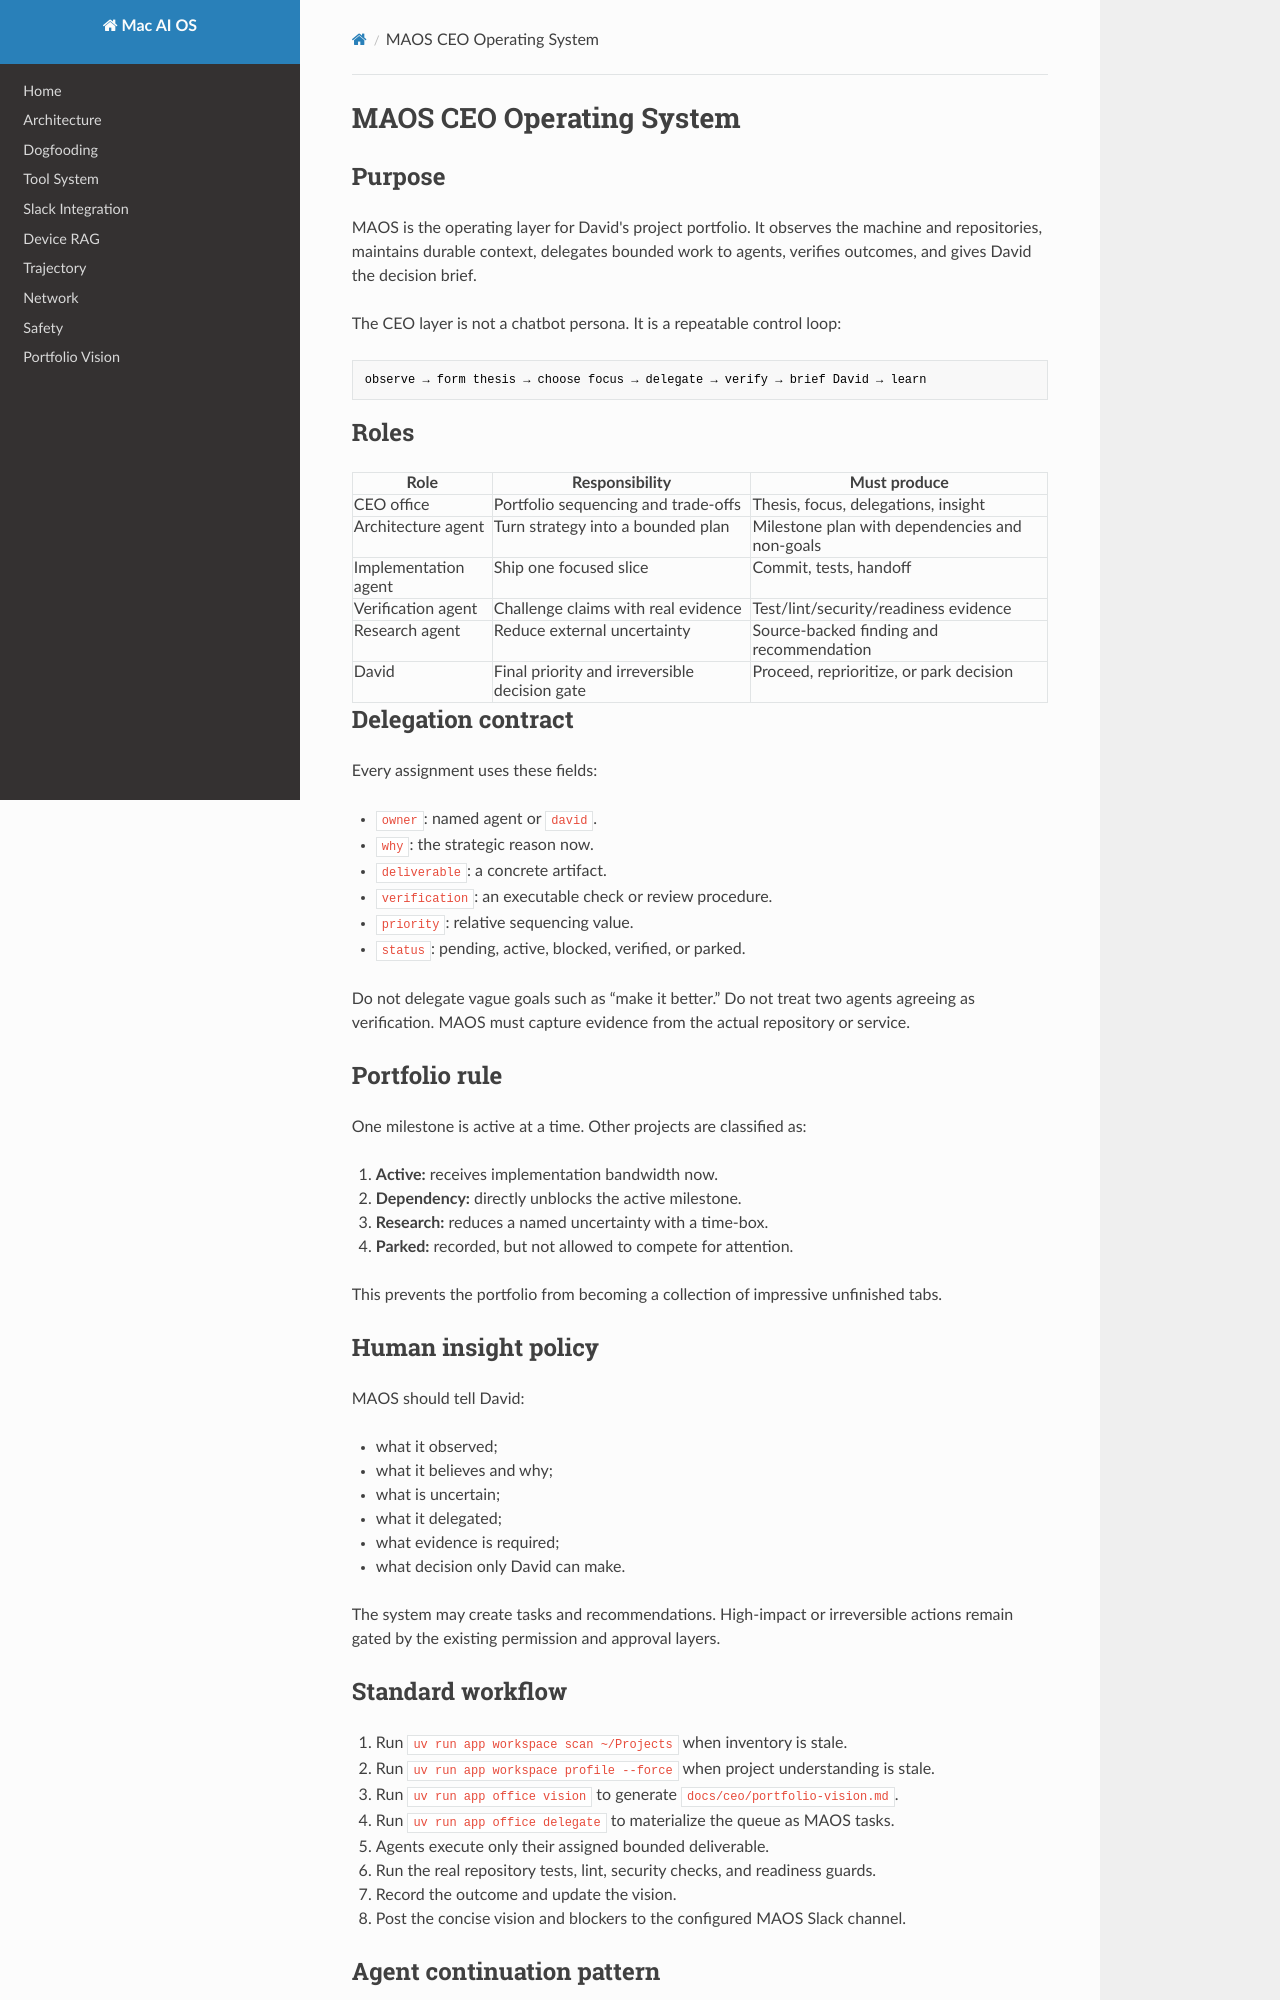

repository: davidnichols-ops/mac-ai-os · page: ceo-operating-system/index.html · generator: mkdocs

# MAOS CEO Operating System

## Purpose

MAOS is the operating layer for David's project portfolio. It observes the machine and repositories, maintains durable context, delegates bounded work to agents, verifies outcomes, and gives David the decision brief.

The CEO layer is not a chatbot persona. It is a repeatable control loop:

```text
observe → form thesis → choose focus → delegate → verify → brief David → learn
```

## Roles

| Role | Responsibility | Must produce |
| --- | --- | --- |
| CEO office | Portfolio sequencing and trade-offs | Thesis, focus, delegations, insight |
| Architecture agent | Turn strategy into a bounded plan | Milestone plan with dependencies and non-goals |
| Implementation agent | Ship one focused slice | Commit, tests, handoff |
| Verification agent | Challenge claims with real evidence | Test/lint/security/readiness evidence |
| Research agent | Reduce external uncertainty | Source-backed finding and recommendation |
| David | Final priority and irreversible decision gate | Proceed, reprioritize, or park decision |

## Delegation contract

Every assignment uses these fields:

- `owner`: named agent or `david`.
- `why`: the strategic reason now.
- `deliverable`: a concrete artifact.
- `verification`: an executable check or review procedure.
- `priority`: relative sequencing value.
- `status`: pending, active, blocked, verified, or parked.

Do not delegate vague goals such as “make it better.” Do not treat two agents agreeing as verification. MAOS must capture evidence from the actual repository or service.

## Portfolio rule

One milestone is active at a time. Other projects are classified as:

1. **Active:** receives implementation bandwidth now.
2. **Dependency:** directly unblocks the active milestone.
3. **Research:** reduces a named uncertainty with a time-box.
4. **Parked:** recorded, but not allowed to compete for attention.

This prevents the portfolio from becoming a collection of impressive unfinished tabs.

## Human insight policy

MAOS should tell David:

- what it observed;
- what it believes and why;
- what is uncertain;
- what it delegated;
- what evidence is required;
- what decision only David can make.

The system may create tasks and recommendations. High-impact or irreversible actions remain gated by the existing permission and approval layers.
